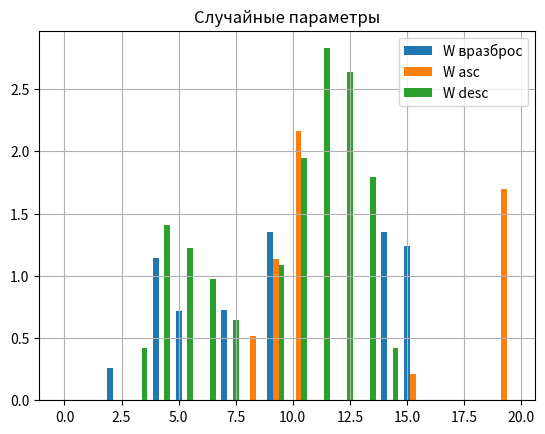
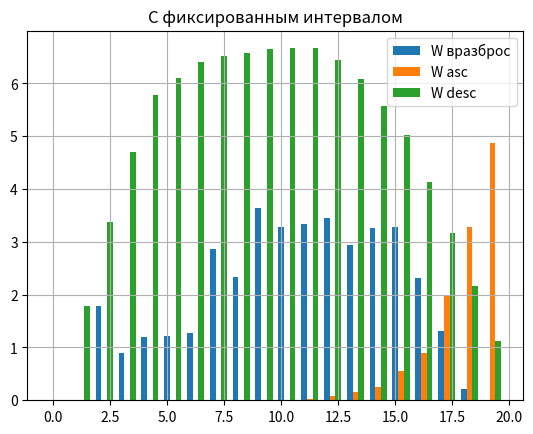
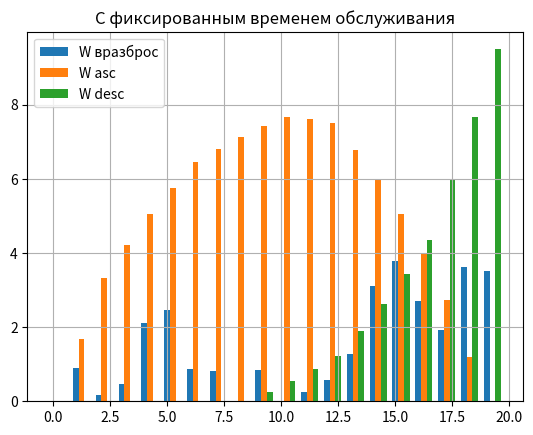

The matplotlib source for these figures, in order:
import random
import copy
from statistics import variance, pvariance, mean
from operator import itemgetter
import numpy as np
import matplotlib.pyplot as plt

n = 10
size = 20
max_interval = 4
max_service_time = 3


def generate_queue():
    matrix = []
    # interval = [round(random.uniform(0, max_interval), 7) for i in range(size)]
    # service_time = [round(random.uniform(0, max_service_time), 7) for i in range(size)]
    for i in range(size):
        interval = round(random.uniform(0, max_interval), 7)
        service_time = round(random.uniform(0, max_service_time), 7)
        line = {'interval': interval, 'service_time': service_time, 'add_moment': 0, 'await_time': 0}
        # print(line)
        matrix.append(line)
    # print()
    # print(matrix)
    return matrix


def set_all_values(matrix, key, value):
    for i in range(len(matrix)):
        matrix[i][key] = value


def calculate_awaits(matrix):
    i = 1
    matrix[0]['add_moment'] = 0
    matrix[0]['await_time'] = 0
    while i < len(matrix):
        matrix[i]['add_moment'] = round(matrix[i-1]['add_moment'] + matrix[i]['interval'], 7)
        matrix[i]['await_time'] = max(0, round(matrix[i-1]['await_time'] + matrix[i-1]['service_time'] - matrix[i]['interval'], 7))
        # print(matrix[i])
        i += 1
    # print()


def print_matrix(matrix):
    print("\t\t t  \t\t\t τ \t\t\t\t S \t\t\t\t W")
    for i in range(len(matrix)):
        print("\t%7.7f" % (matrix[i]['add_moment']), end='    ')
        print("\t%7.7f" % (matrix[i]['interval']), end='    ')
        print("\t%7.7f" % (matrix[i]['service_time']), end='    ')
        print("\t%7.7f" % (matrix[i]['await_time']), end='    ')
        print()
    print()


def estimate_matrix(matrix):
    # среднее арифметическое интервала / мат ожидание
    interval_middle = mean(matrix[i]['interval'] for i in range(len(matrix)))
    # среднее арифметическое времени обслуживания / мат ожидание
    service_time_middle = mean(matrix[i]['service_time'] for i in range(len(matrix)))
    # отношение
    Po = interval_middle/service_time_middle
    # среднее арифметическое времени ожидания
    await_time_middle = mean(matrix[i]['await_time'] for i in range(len(matrix)))
    # дисперсия генеральной совокупности
    dispersion = pvariance([matrix[i]['await_time'] for i in range(len(matrix))])

    print(f"E(τ):       {interval_middle}")
    print(f"E(S):       {service_time_middle}")
    print(f"Po:         {Po}")
    print(f"Среднее W:  {await_time_middle}")
    print(f"Дисперсия:  {dispersion}")
    print()


if __name__ == "__main__":
    w_unsorted = []
    w_sorted_asc = []
    w_sorted_desc = []
    width = 0.25

    print('Неотсортированное время обслуживания')
    matrix = generate_queue()
    calculate_awaits(matrix)
    print_matrix(matrix)
    estimate_matrix(matrix)
    w_unsorted = [matrix[i]['await_time'] for i in range(len(matrix))]

    print('Отсортированное по возврастанию время обслуживания')
    matrix_sorted = copy.deepcopy(matrix)
    matrix_sorted.sort(key=itemgetter('service_time'))
    calculate_awaits(matrix_sorted)
    print_matrix(matrix_sorted)
    estimate_matrix(matrix_sorted)
    w_sorted_asc = [matrix_sorted[i]['await_time'] for i in range(len(matrix_sorted))]

    print('Отсортированное по убыванию время обслуживания')
    matrix_sorted = copy.deepcopy(matrix)
    matrix_sorted.sort(key=itemgetter('service_time'), reverse=True)
    calculate_awaits(matrix_sorted)
    print_matrix(matrix_sorted)
    estimate_matrix(matrix_sorted)
    w_sorted_desc = [matrix_sorted[i]['await_time'] for i in range(len(matrix_sorted))]

    # print(w_unsorted)
    # print(w_sorted_asc)
    # print(w_sorted_desc)
    fig, axs = plt.subplots()
    axs.bar(np.arange(len(w_unsorted)), w_unsorted, width, label='W вразброс')
    axs.bar(np.arange(len(w_sorted_asc))+width, w_sorted_asc, width, label='W asc')
    axs.bar(np.arange(len(w_sorted_desc))+width*2, w_sorted_desc, width, label='W desc')
    plt.title('Случайные параметры')
    plt.grid()
    plt.legend()
    plt.show()

    print('Неотсортированное время обслуживания, при одинаковых интервалах')
    matrix_same_intervals = copy.deepcopy(matrix)
    set_all_values(matrix_same_intervals, 'interval', 1.2)
    calculate_awaits(matrix_same_intervals)
    print_matrix(matrix_same_intervals)
    estimate_matrix(matrix_same_intervals)
    w_unsorted = [matrix_same_intervals[i]['await_time'] for i in range(len(matrix_same_intervals))]

    print('Отсортированное по возрастанию время обслуживания, при одинаковых интервалах')
    matrix_sorted = matrix_same_intervals
    matrix_sorted.sort(key=itemgetter('service_time'))
    calculate_awaits(matrix_sorted)
    print_matrix(matrix_sorted)
    estimate_matrix(matrix_sorted)
    w_sorted_asc = [matrix_sorted[i]['await_time'] for i in range(len(matrix_sorted))]

    print('Отсортированное по убыванию время обслуживания, при одинаковых интервалах')
    matrix_sorted.sort(key=itemgetter('service_time'), reverse=True)
    calculate_awaits(matrix_sorted)
    print_matrix(matrix_sorted)
    estimate_matrix(matrix_sorted)
    w_sorted_desc = [matrix_sorted[i]['await_time'] for i in range(len(matrix_sorted))]

    fig, axs = plt.subplots()
    axs.bar(np.arange(len(w_unsorted)), w_unsorted, width, label='W вразброс')
    axs.bar(np.arange(len(w_sorted_asc))+width, w_sorted_asc, width, label='W asc')
    axs.bar(np.arange(len(w_sorted_desc))+width*2, w_sorted_desc, width, label='W desc')
    plt.title('С фиксированным интервалом')
    plt.grid()
    plt.legend()
    plt.show()

    print('Неотсортированные интервалы, при одинаковом времени обслуживания')
    matrix_same_service_time = copy.deepcopy(matrix)
    set_all_values(matrix_same_service_time, 'service_time', 2)
    calculate_awaits(matrix_same_service_time)
    print_matrix(matrix_same_service_time)
    estimate_matrix(matrix_same_service_time)
    w_unsorted = [matrix_same_service_time[i]['await_time'] for i in range(len(matrix_same_service_time))]

    print('Отсортированные по возрастанию интервалы, при одинаковом времени обслуживания')
    matrix_sorted = matrix_same_service_time
    matrix_sorted.sort(key=itemgetter('interval'))
    calculate_awaits(matrix_sorted)
    print_matrix(matrix_sorted)
    estimate_matrix(matrix_sorted)
    w_sorted_asc = [matrix_sorted[i]['await_time'] for i in range(len(matrix_sorted))]

    print('Отсортированные по убыванию интервалы, при одинаковом времени обслуживания')
    matrix_sorted.sort(key=itemgetter('interval'), reverse=True)
    calculate_awaits(matrix_sorted)
    print_matrix(matrix_sorted)
    estimate_matrix(matrix_sorted)
    w_sorted_desc = [matrix_sorted[i]['await_time'] for i in range(len(matrix_sorted))]

    fig, axs = plt.subplots()
    axs.bar(np.arange(len(w_unsorted)), w_unsorted, width, label='W вразброс')
    axs.bar(np.arange(len(w_sorted_asc))+width, w_sorted_asc, width, label='W asc')
    axs.bar(np.arange(len(w_sorted_desc))+width*2, w_sorted_desc, width, label='W desc')
    plt.title('С фиксированным временем обслуживания')
    plt.grid()
    plt.legend()
    plt.show()
